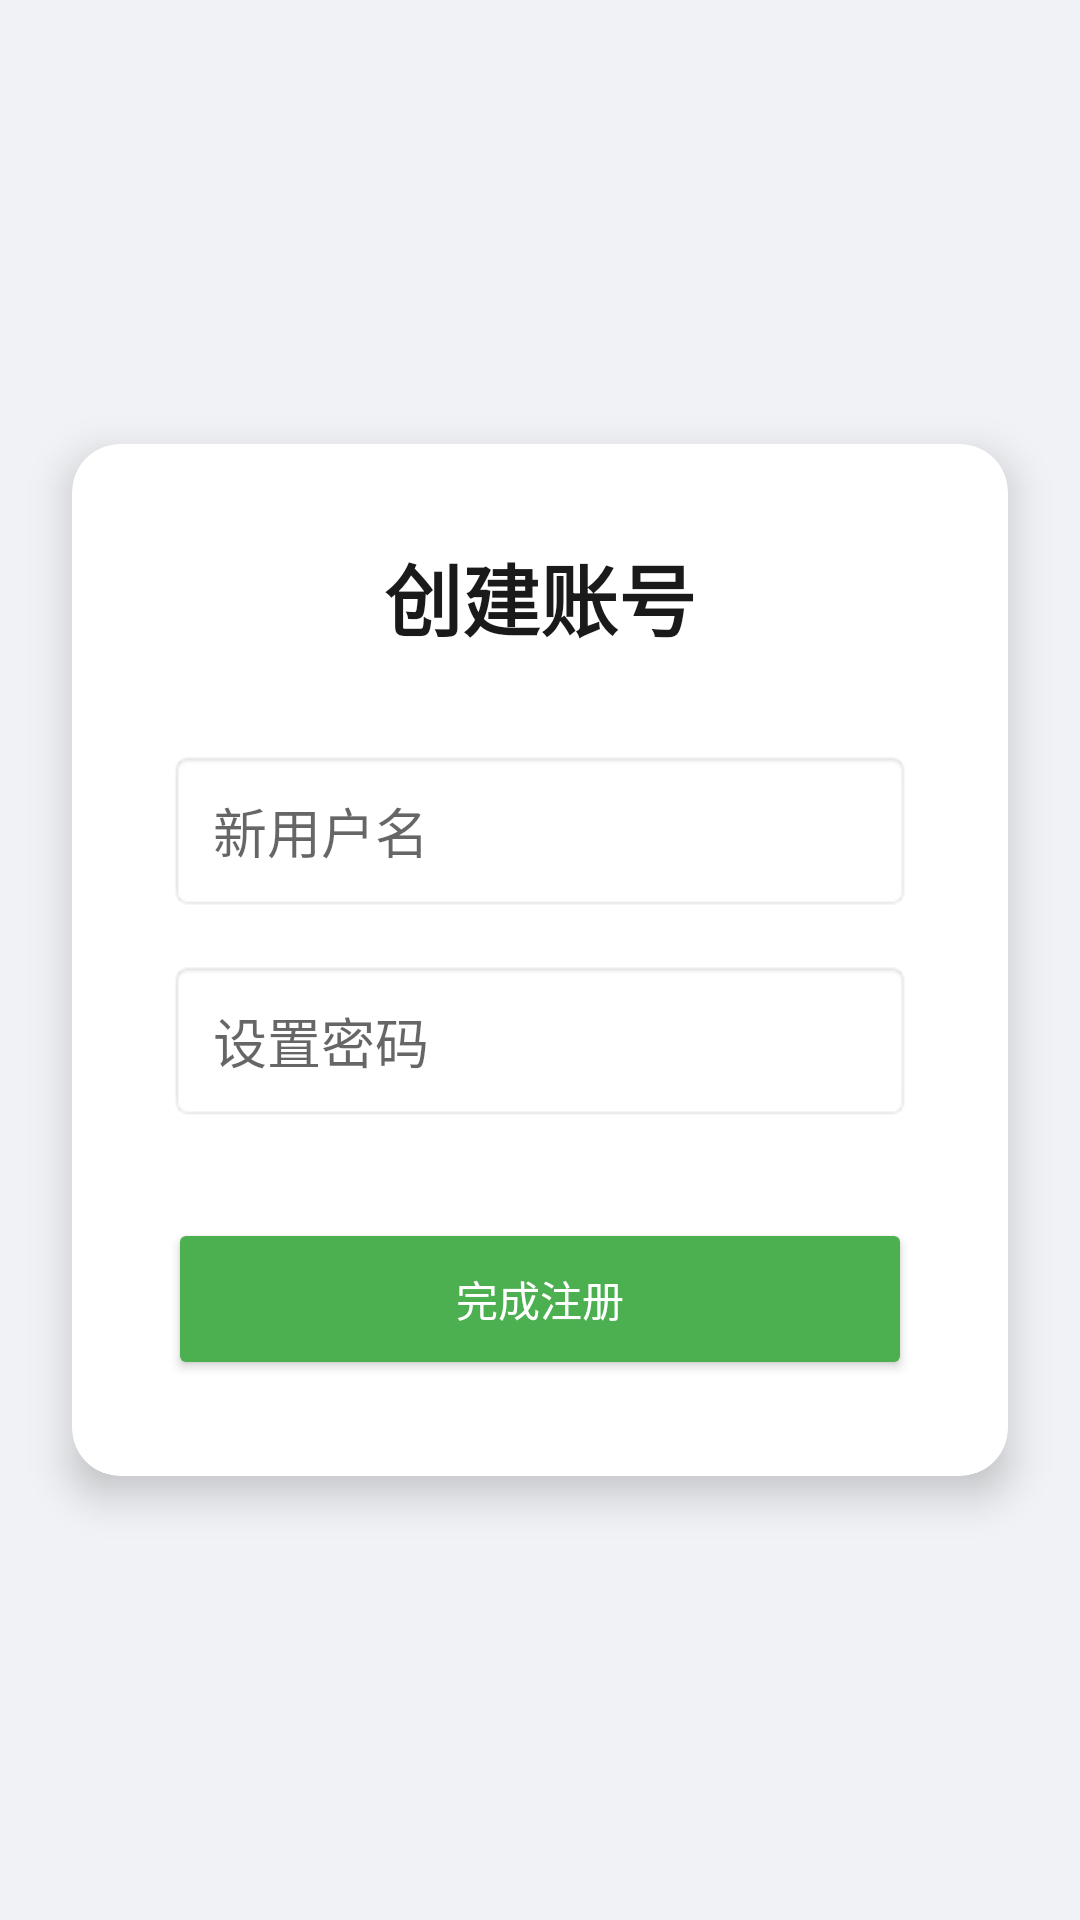

Layout XML and referenced resources for this Android screen:
<!-- AndroidManifest.xml: application theme Theme.LinearLayout -->
<!-- res/layout/activity_register.xml -->
<?xml version="1.0" encoding="utf-8"?>
<RelativeLayout xmlns:android="http://schemas.android.com/apk/res/android"
    xmlns:app="http://schemas.android.com/apk/res-auto"
    android:layout_width="match_parent"
    android:layout_height="match_parent"
    android:background="#F0F2F5">

    <androidx.cardview.widget.CardView
        android:layout_width="match_parent"
        android:layout_height="wrap_content"
        android:layout_centerInParent="true"
        android:layout_margin="24dp"
        app:cardCornerRadius="16dp"
        app:cardElevation="8dp">

        <LinearLayout
            android:layout_width="match_parent"
            android:layout_height="wrap_content"
            android:orientation="vertical"
            android:padding="32dp">

            <TextView
                android:layout_width="wrap_content"
                android:layout_height="wrap_content"
                android:layout_gravity="center"
                android:text="创建账号"
                android:textColor="#1A1A1A"
                android:textSize="26sp"
                android:textStyle="bold" />

            <EditText
                android:id="@+id/etRegUser"
                android:layout_width="match_parent"
                android:layout_height="54dp"
                android:layout_marginTop="32dp"
                android:background="@android:drawable/editbox_background"
                android:hint="新用户名"
                android:paddingLeft="15dp" />

            <EditText
                android:id="@+id/etRegPwd"
                android:layout_width="match_parent"
                android:layout_height="54dp"
                android:layout_marginTop="16dp"
                android:background="@android:drawable/editbox_background"
                android:hint="设置密码"
                android:inputType="textPassword"
                android:paddingLeft="15dp" />

            <Button
                android:id="@+id/btnDoRegister"
                android:layout_width="match_parent"
                android:layout_height="54dp"
                android:layout_marginTop="32dp"
                android:backgroundTint="#4CAF50"
                android:text="完成注册"
                android:textColor="#FFFFFF"
                app:cornerRadius="8dp" />

        </LinearLayout>
    </androidx.cardview.widget.CardView>
</RelativeLayout>
<!-- resources referenced by this layout -->
<resources>
  <style name="Theme.LinearLayout" parent="Theme.MaterialComponents.DayNight.NoActionBar">
          
          <item name="colorPrimary">@color/purple_500</item>
          <item name="colorPrimaryVariant">@color/purple_700</item>
          <item name="colorOnPrimary">@color/white</item>
  
          
          <item name="colorSecondary">@color/teal_200</item>
          <item name="colorSecondaryVariant">@color/teal_700</item>
          <item name="colorOnSecondary">@color/black</item>
  
          
          <item name="android:statusBarColor">?attr/colorPrimaryVariant</item>
  
          
      </style>
  <color name="purple_500">#FF6200EE</color>
  <color name="purple_700">#FF3700B3</color>
  <color name="white">#FFFFFFFF</color>
  <color name="teal_200">#FF03DAC5</color>
  <color name="teal_700">#FF018786</color>
  <color name="black">#FF000000</color>
</resources>
